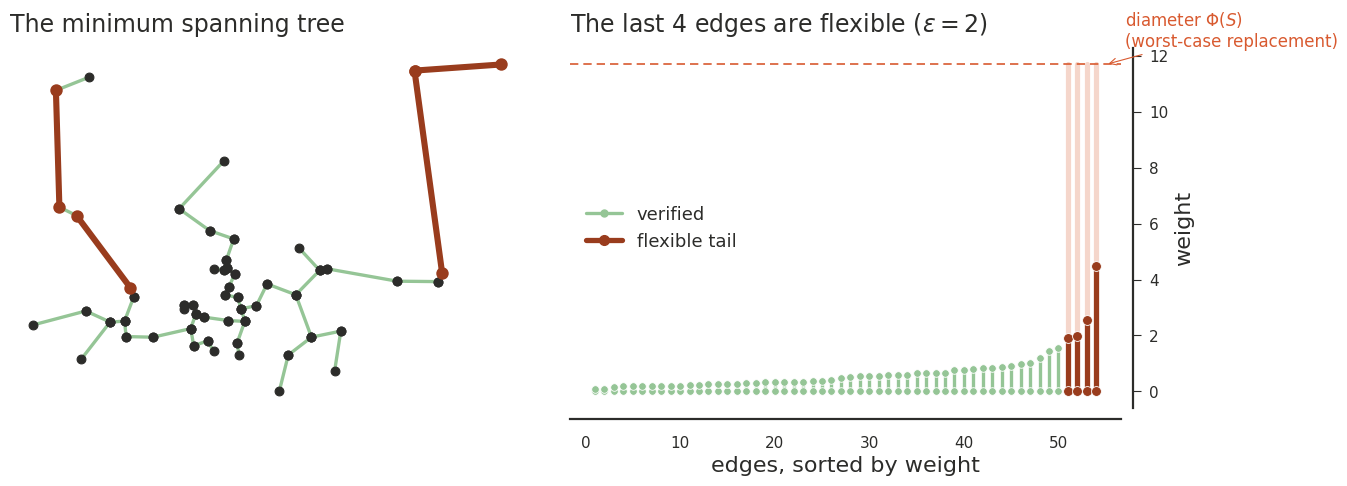

Reproduce this figure in Python.
"""
Elegant reproduction of Figure 2 (epsilon-flexibility) for the poster.

Left panel : synthetic 2D point set with its MST drawn on top. The heaviest
             edges ("the tail") are the ones that can be swapped for
             arbitrarily bad edges while adding at most an eps fraction of
             extra cost -- these are highlighted.
Right panel: the same MST edges, sorted by weight (rank on x, distance on
             y). The dashed line marks the dataset diameter -- the worst
             case replacement weight for any tail edge.
"""
import numpy as np
from scipy.spatial.distance import pdist, squareform
from scipy.sparse.csgraph import minimum_spanning_tree
import matplotlib.pyplot as plt
import matplotlib as mpl
import seaborn as sns

# ---------- palette (matches the poster) ----------
INK    = "#2C2C2A"
GRAY   = "#95C596"
CORAL  = "#993C1D"
CORAL_L= "#D85A30"
BG     = "none"   # transparent, so it sits on the panel's tinted background

# Use seaborn for cleaner defaults
sns.set_theme(
    style="white",
    palette=[INK, GRAY, CORAL, CORAL_L],
    font="sans-serif",
    font_scale=1.0,
    rc={
        "text.color": INK,
        "axes.edgecolor": INK,
        "axes.labelcolor": INK,
        "xtick.color": INK,
        "ytick.color": INK,
        "font.size": 18,
        "axes.linewidth": 1.6,
        "xtick.major.width": 0.8,
        "ytick.major.width": 0.8,
    }
)

rng = np.random.default_rng(7)

# ---------- synthetic data: a dense cluster + a handful of outliers ----------
# gives the same "branchy tree with a few long bridges" look as the paper figure
main = rng.normal(scale=1.0, size=(45, 2))
main[:, 0] *= 1.7  # slightly elongate for visual texture

n_out = 10
angles = rng.uniform(0, 2 * np.pi, n_out)
radii = rng.uniform(3.2, 6.5, n_out)
outliers = np.c_[radii * np.cos(angles*3), radii * np.sin(angles*0.5)]

points = np.vstack([main, outliers])
n = len(points)

# ---------- MST ----------
D = squareform(pdist(points))
mst = minimum_spanning_tree(D).tocoo()
edges = list(zip(mst.row, mst.col, mst.data))
edges.sort(key=lambda e: e[2])          # increasing weight: e_(1), e_(2), ...
weights = np.array([w for _, _, w in edges])

diameter = D.max()                       # Phi(S)

# ---------- epsilon-flexibility ----------
eps = 2.0
best_psi = 0
for psi in range(0, n - 1):
    kept = n - 1 - psi
    lhs = psi * diameter
    rhs = eps * weights[:kept].sum()
    if lhs <= rhs:
        best_psi = psi                  # keep the largest psi that still satisfies it
psi = best_psi
kept_edges = edges[: n - 1 - psi]
tail_edges = edges[n - 1 - psi:]

# ================= figure =================
fig, (axL, axR) = plt.subplots(1, 2, figsize=(14, 5.2), facecolor=BG)

# ---- left: MST with terminal nodes ----
axL.set_facecolor(BG)

# Draw kept edges (gray, thinner)
for i, j, w in kept_edges:
    axL.plot(*zip(points[i], points[j]),
             color=GRAY, lw=2.4, zorder=1,
             solid_capstyle='round', solid_joinstyle='round')

# Draw tail edges (coral, thicker, highlighted)
for i, j, w in tail_edges:
    axL.plot(*zip(points[i], points[j]),
             color=CORAL, lw=4.4, zorder=2,
             solid_capstyle='round', solid_joinstyle='round')

# Draw terminal nodes at edge endpoints
# For kept edges: small gray terminals
for i, j, w in kept_edges:
    axL.scatter(points[i, 0], points[i, 1],
                s=40, color=INK, zorder=3, linewidths=0.8,
                edgecolors=None, marker='o')
    axL.scatter(points[j, 0], points[j, 1],
                s=40, color=INK, zorder=3, linewidths=0.8,
                edgecolors=None, marker='o')

# For tail edges: larger coral terminals
for i, j, w in tail_edges:
    axL.scatter(points[i, 0], points[i, 1],
                s=60, color=CORAL, zorder=4, linewidths=1.2,
                edgecolors=None, marker='o')
    axL.scatter(points[j, 0], points[j, 1],
                s=60, color=CORAL, zorder=4, linewidths=1.2,
                edgecolors=None, marker='o')

axL.set_aspect("equal")
axL.axis("off")
axL.set_title("The minimum spanning tree", loc="left", fontsize=17, color=INK, pad=12)

# ---- right: edge weight segments (Tufte-style) ----
axR.set_facecolor(BG)

# Each edge is a vertical segment from y=0 to y=weight, at its rank on x
for r, (i, j, w) in enumerate(edges, start=1):
    is_tail = r > n - 1 - psi
    clr = CORAL if is_tail else GRAY
    lw  = 3.8 if is_tail else 2.4
    sz  = 50 if is_tail else 30
    # segment from (rank, 0) to (rank, weight)
    axR.plot([r, r], [0, w], color=clr, lw=lw, zorder=1,
             solid_capstyle='round')
    # start terminal at (rank, 0)
    axR.scatter(r, 0, s=sz, color=clr, zorder=2,
                edgecolors='white', linewidths=0.6)
    # end terminal at (rank, weight)
    axR.scatter(r, w, s=sz, color=clr, zorder=2,
                edgecolors='white', linewidths=0.6)

# Diameter line (horizontal, at y=diameter)
axR.axhline(diameter, color=CORAL_L, lw=1.2, ls=(0, (5, 3)), zorder=1)
axR.annotate(
    "diameter $\\Phi(S)$\n(worst-case replacement)",
    xy=(n, diameter),
    xytext=(n + 2, diameter + 0.5),
    fontsize=12, color=CORAL_L, va="bottom", ha="left",
    arrowprops=dict(arrowstyle="->", color=CORAL_L, lw=0.8),
)

# Fill region for tail edges (vertical dashed lines from weight to diameter)
if len(tail_edges):
    tail_ranks = np.arange(n - len(tail_edges), n + 1)
    tail_ws    = np.array([w for _, _, w in tail_edges])
    for r, w in zip(tail_ranks, tail_ws):
        axR.plot([r, r], [w, diameter], color=CORAL_L, lw=3.75, alpha=0.25, zorder=0)

# Legend using proxy artists
from matplotlib.lines import Line2D
legend_elements = [
    Line2D([0], [0], color=GRAY, lw=2.4, marker='o', markersize=5,
           markerfacecolor=GRAY, markeredgecolor=None, label='verified'),
    Line2D([0], [0], color=CORAL, lw=3.8, marker='o', markersize=7,
           markerfacecolor=CORAL, markeredgecolor=None, label='flexible tail'),
]
axR.legend(handles=legend_elements, frameon=False, fontsize=13)

axR.set_xlabel("edges, sorted by weight", fontsize=16, color=INK)
axR.set_ylabel("weight", fontsize=16, color=INK)

# Tufte-style separated spines: y-axis on the right, bottom spine away from zero
axR.spines["top"].set_visible(False)
axR.spines["left"].set_visible(False)
axR.spines["right"].set_position(("outward", 8))
axR.spines["bottom"].set_position(("outward", 8))
axR.spines["right"].set_color(INK)
axR.spines["bottom"].set_color(INK)

# Ticks outward, y-axis ticks on the right
axR.tick_params(axis="both", direction="out", colors=INK, pad=6)
axR.yaxis.set_label_position("right")
axR.yaxis.tick_right()

axR.set_title(f"The last {psi} edges are flexible ($\\varepsilon={eps:g}$)",
              loc="left", fontsize=17, color=INK, pad=12)

fig.tight_layout()
fig.savefig("fig_flexibility.pdf", transparent=True, bbox_inches="tight")
fig.savefig("fig_flexibility.png", transparent=True, dpi=400, bbox_inches="tight")
print(f"n={n}  psi={psi}  diameter={diameter:.2f}  tail edges={len(tail_edges)}")
